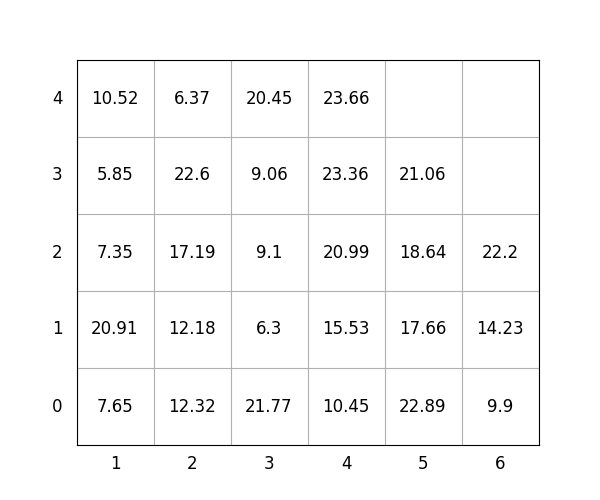

Data behind this chart, as committed beside it:
idx, loc_x, loc_y, loc_z, weight, group, score, seq, reloc, size(ft)
1, 5, 0, 0, 22.89, 1, 122.9, 1, 0, 20
2, 5, 0, 1, 17.66, 3, 317.7, 2, 0, 20
3, 6, 0, 0, 9.9, 3, 309.9, 3, 0, 20
4, 1, 0, 0, 7.65, 0, 7.65, 4, 0, 20
5, 3, 0, 0, 21.77, 0, 21.77, 5, 0, 20
6, 3, 0, 1, 6.3, 1, 106.3, 6, 0, 20
7, 4, 0, 0, 10.45, 2, 210.4, 7, 0, 20
8, 5, 0, 2, 18.64, 3, 318.6, 8, 0, 20
9, 1, 0, 1, 20.91, 0, 20.91, 9, 1.0, 20
10, 5, 0, 3, 21.06, 3, 321.1, 10, 0, 20
11, 3, 0, 2, 9.1, 1, 109.1, 11, 0, 20
12, 2, 0, 0, 12.32, 0, 12.32, 12, 0, 20
13, 4, 0, 1, 15.53, 2, 215.5, 13, 0, 20
14, 6, 0, 1, 14.23, 3, 314.2, 14, 0, 20
15, 3, 0, 3, 9.06, 2, 209.1, 15, 0, 20
16, 1, 0, 2, 7.35, 1, 107.3, 16, 1.0, 20
17, 4, 0, 2, 20.99, 2, 221, 17, 0, 20
18, 4, 0, 3, 23.36, 2, 223.4, 18, 0, 20
19, 2, 0, 1, 12.18, 1, 112.2, 19, 0, 20
20, 3, 0, 4, 20.45, 2, 220.4, 20, 0, 20
21, 1, 0, 3, 5.85, 1, 105.8, 21, 1.0, 20
22, 4, 0, 4, 23.66, 2, 223.7, 22, 0, 20
23, 2, 0, 2, 17.19, 1, 117.2, 23, 0, 20
24, 2, 0, 3, 22.6, 1, 122.6, 24, 0, 20
25, 6, 0, 2, 22.2, 3, 322.2, 25, 0, 20
26, 2, 0, 4, 6.37, 2, 206.4, 26, 0, 20
27, 1, 0, 4, 10.52, 0, 10.52, 27, 1.0, 20
